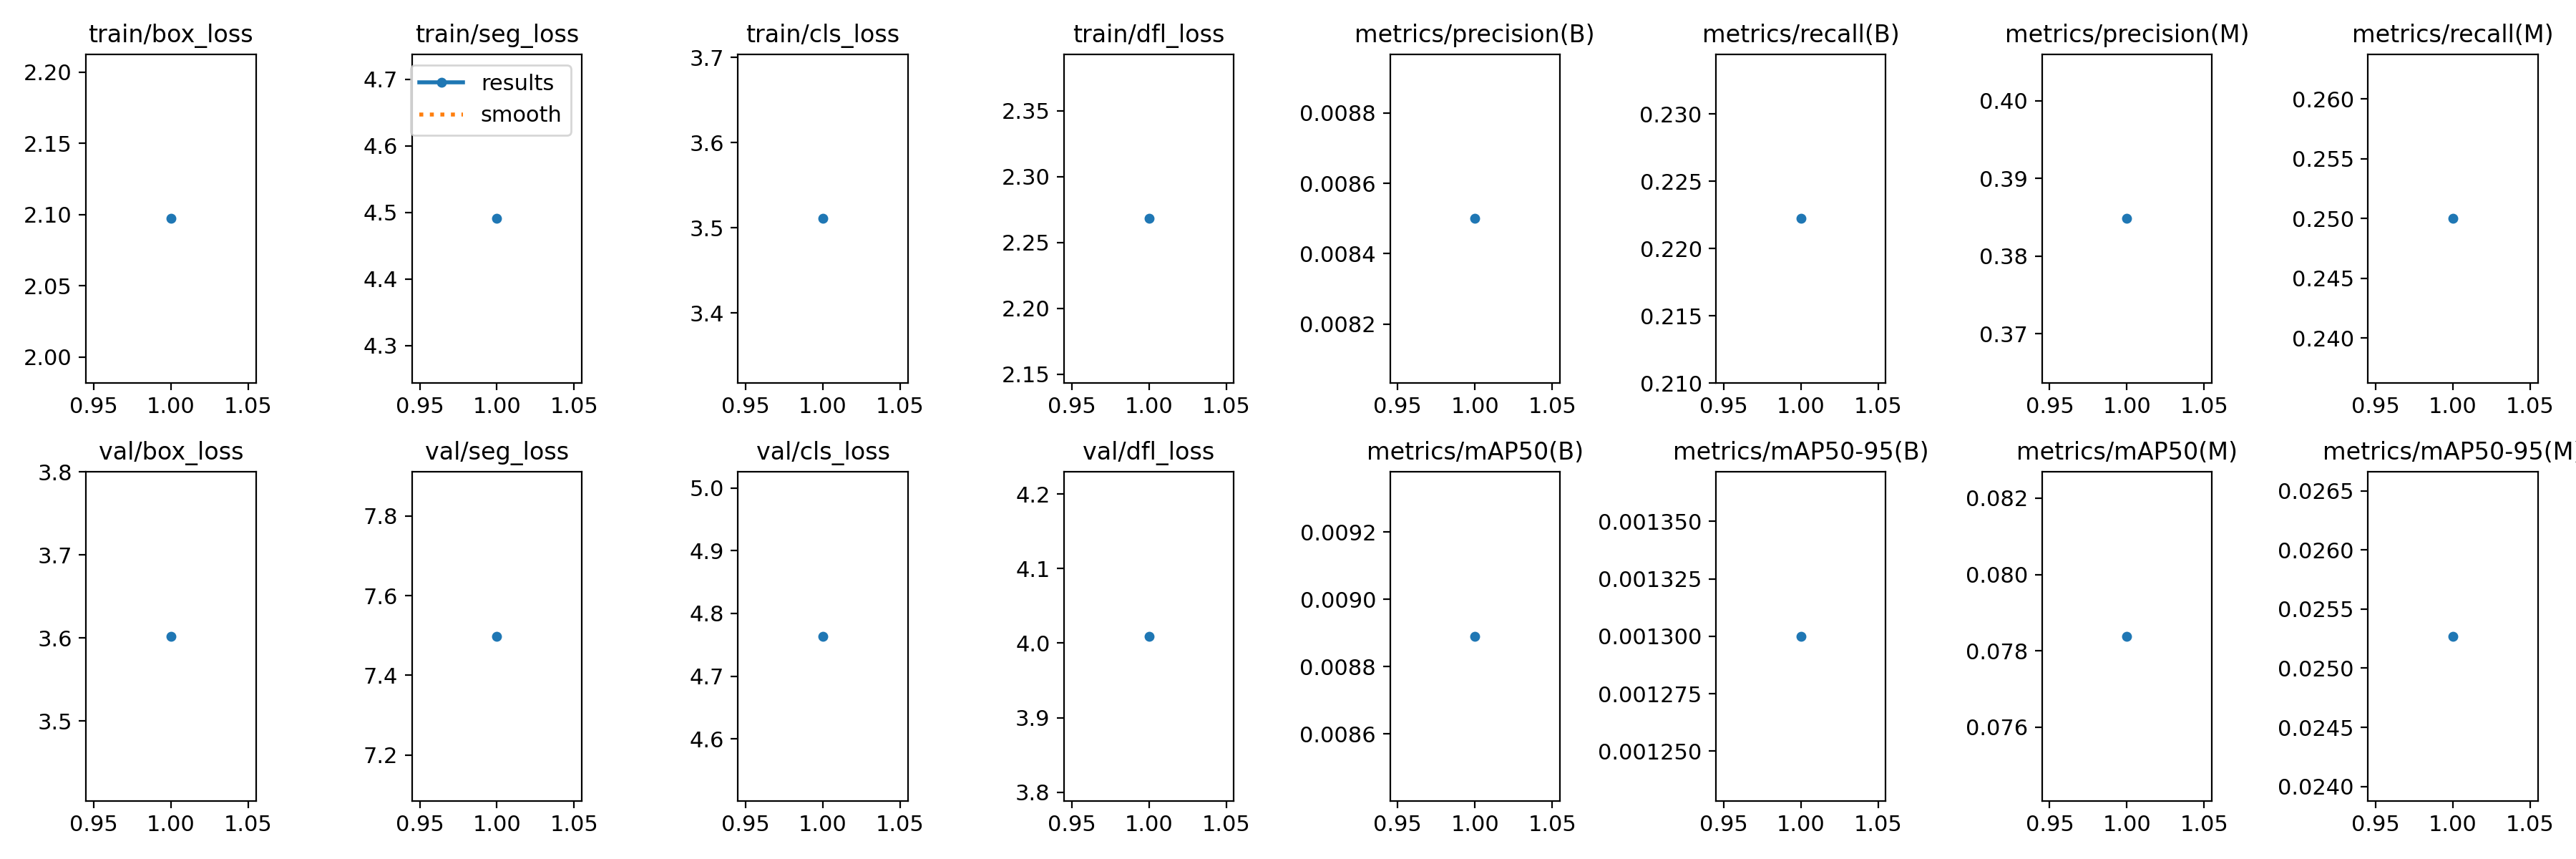

The file beside this chart, header and first rows:
epoch, train/box_loss, train/seg_loss, train/cls_loss, train/dfl_loss, metrics/precision(B), metrics/recall(B), metrics/mAP50(B), metrics/mAP50-95(B), metrics/precision(M), metrics/recall(M), metrics/mAP50(M), metrics/mAP50-95(M), val/box_loss, val/seg_loss, val/cls_loss, val/dfl_loss, lr/pg0, lr/pg1, lr/pg2
1, 2.097, 4.491, 3.511, 2.268, 0.0085, 0.2222, 0.00889, 0.0013, 0.3848, 0.25, 0.07838, 0.02527, 3.602, 7.498, 4.764, 4.009, 0, 0, 0
